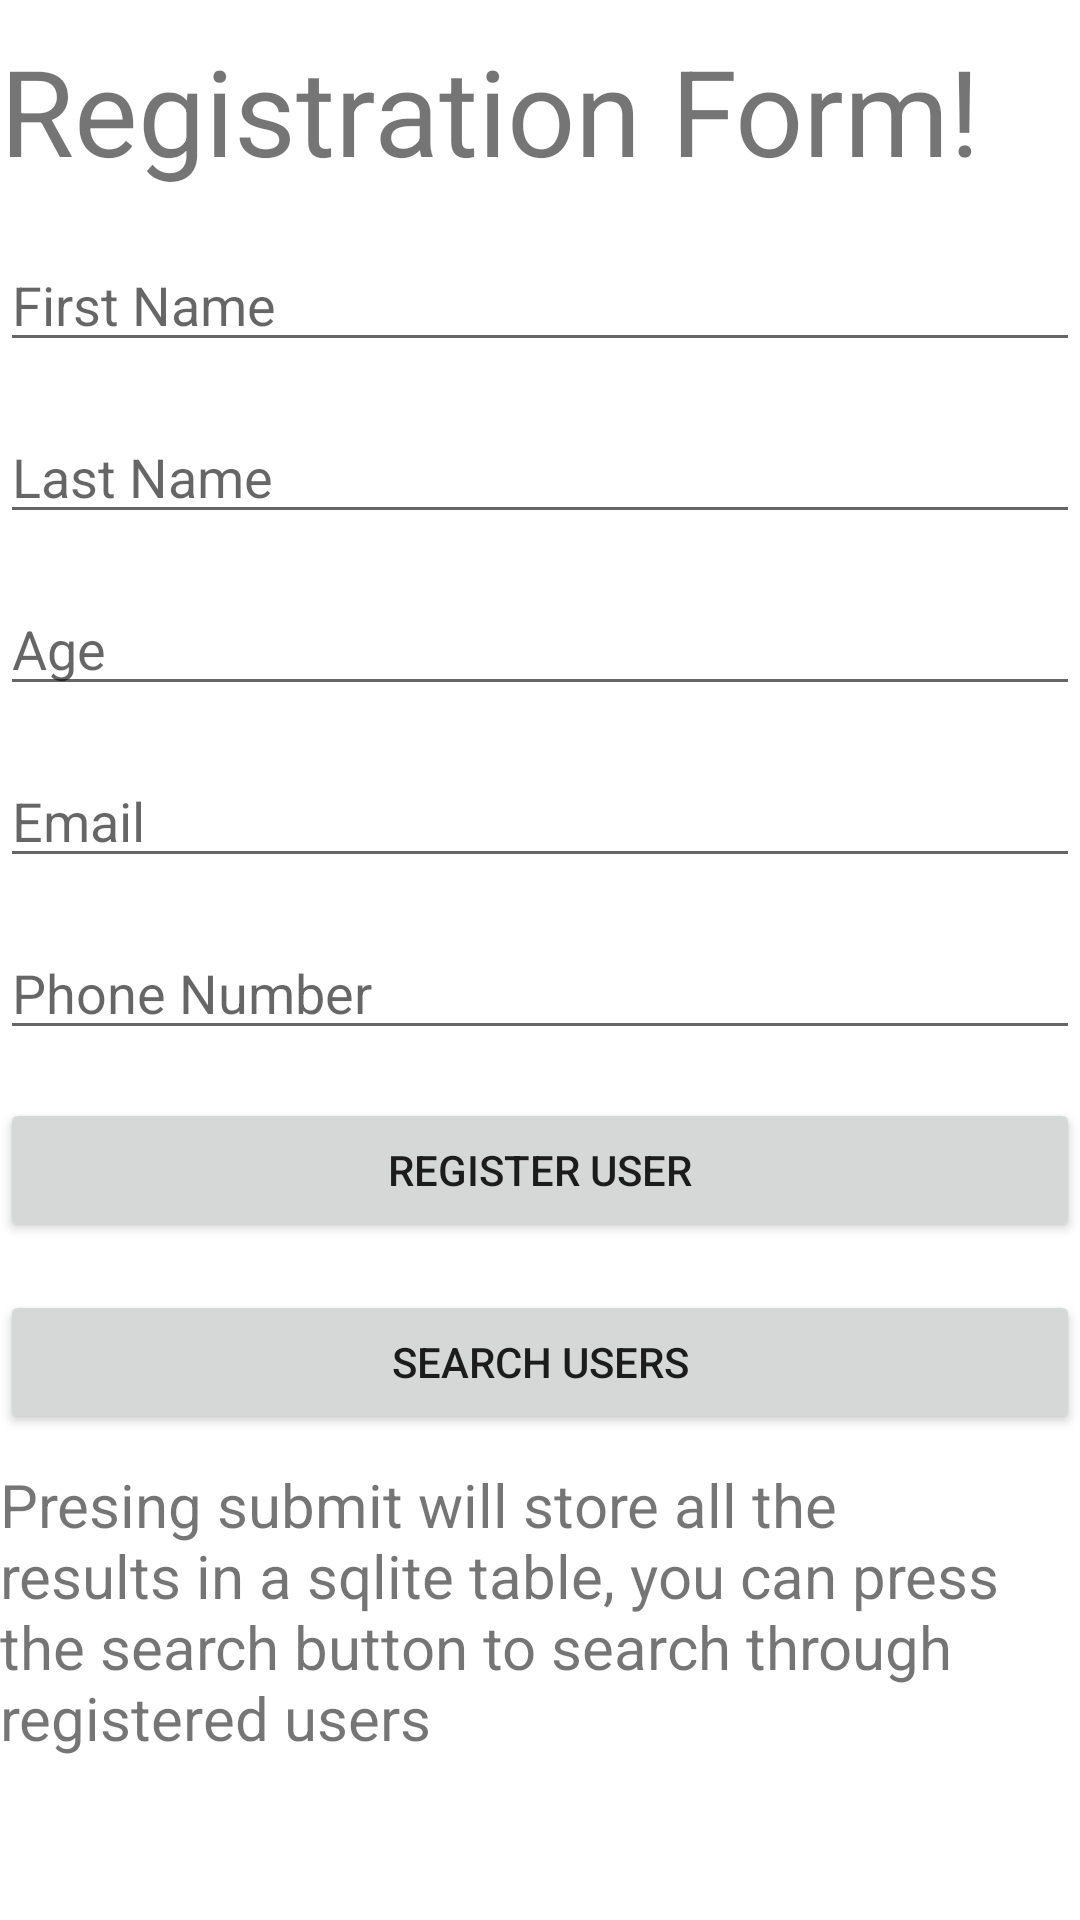

Write the Android layout XML for this screen, with the resource values it uses.
<!-- AndroidManifest.xml: application theme Theme.SynchronizationTestApp -->
<!-- res/layout/activity_main.xml -->
<?xml version="1.0" encoding="utf-8"?>
<LinearLayout xmlns:android="http://schemas.android.com/apk/res/android"
    android:layout_width="match_parent"
    android:layout_height="match_parent"
    android:orientation="vertical"
    android:layout_margin="10dp">
    <TextView
        android:layout_width="fill_parent"
        android:layout_height="wrap_content"
        android:layout_marginTop="10dp"
        android:layout_gravity="center_horizontal"
        android:text="@string/registration_form"
        android:textSize="40sp"
         />

    <EditText
        android:layout_width="fill_parent"
        android:layout_height="wrap_content"
        android:layout_gravity="center_horizontal"
        android:layout_marginTop="16dp"
        android:inputType="text"
        android:maxLength="2000"
        android:maxLines="1"
        android:hint="First Name"
        android:id="@+id/first_name_et"
        android:scrollHorizontally="false"
        />



    <EditText
        android:layout_width="fill_parent"
        android:layout_height="wrap_content"
        android:layout_gravity="center_horizontal"
        android:layout_marginTop="16dp"
        android:inputType="text"
        android:maxLength="2000"
        android:maxLines="1"
        android:hint="Last Name"
        android:id="@+id/last_name_et"
        android:scrollHorizontally="false"
        />

    <EditText
        android:layout_width="fill_parent"
        android:layout_height="wrap_content"
        android:layout_gravity="center_horizontal"
        android:layout_marginTop="16dp"
        android:inputType="number"
        android:maxLength="2000"
        android:maxLines="1"
        android:hint="Age"
        android:id="@+id/age_et"
        android:scrollHorizontally="false"
        />


    <EditText
        android:layout_width="fill_parent"
        android:layout_height="wrap_content"
        android:layout_gravity="center_horizontal"
        android:layout_marginTop="16dp"
        android:inputType="textEmailAddress"
        android:maxLength="2000"
        android:maxLines="1"
        android:hint="Email"
        android:id="@+id/email_et"
        android:scrollHorizontally="false"
        />

    <EditText
        android:layout_width="fill_parent"
        android:layout_height="wrap_content"
        android:layout_gravity="center_horizontal"
        android:layout_marginTop="16dp"
        android:inputType="phone"
        android:maxLength="2000"

        android:maxLines="1"
        android:hint="@string/phone_number"
        android:id="@+id/phone_number_et"
        android:scrollHorizontally="false"
        />


    <Button
        android:layout_width="fill_parent"
        android:layout_height="wrap_content"
        android:layout_gravity="center_horizontal"
        android:layout_marginTop="16dp"
        android:text="Register User"
        android:id="@+id/submit_b"
        android:onClick="on_register_click">

    </Button>

    <Button
        android:layout_width="fill_parent"
        android:layout_height="wrap_content"
        android:layout_gravity="center_horizontal"
        android:layout_marginTop="16dp"
        android:text="Search Users"
        android:id="@+id/search_b"
        >

    </Button>

    <TextView
        android:layout_width="fill_parent"
        android:layout_height="wrap_content"
        android:layout_marginTop="10dp"
        android:layout_gravity="center_horizontal"
        android:text="Presing submit will store all the results in a sqlite table, you can press the search button to search through registered users"
        android:textSize="20sp"
        android:id="@+id/instructions_tv"
        />



</LinearLayout>
<!-- resources referenced by this layout -->
<resources>
  <string name="phone_number">Phone Number</string>
  <string name="registration_form">Registration Form!</string>
  <style name="Theme.SynchronizationTestApp" parent="Theme.MaterialComponents.DayNight.DarkActionBar">
          
          <item name="colorPrimary">@color/purple_500</item>
          <item name="colorPrimaryVariant">@color/purple_700</item>
          <item name="colorOnPrimary">@color/white</item>
          
          <item name="colorSecondary">@color/teal_200</item>
          <item name="colorSecondaryVariant">@color/teal_700</item>
          <item name="colorOnSecondary">@color/black</item>
          
          <item name="android:statusBarColor" tools:targetApi="l">?attr/colorPrimaryVariant</item>
          
      </style>
  <!-- not gathered from this repository: default colours our renderer supplied (Android Studio template values) -->
  <color name="purple_500">#FF6200EE</color>
  <color name="purple_700">#FF3700B3</color>
  <color name="teal_200">#FF03DAC5</color>
  <color name="teal_700">#FF018786</color>
  <color name="black">#FF000000</color>
  <color name="white">#FFFFFFFF</color>
</resources>
